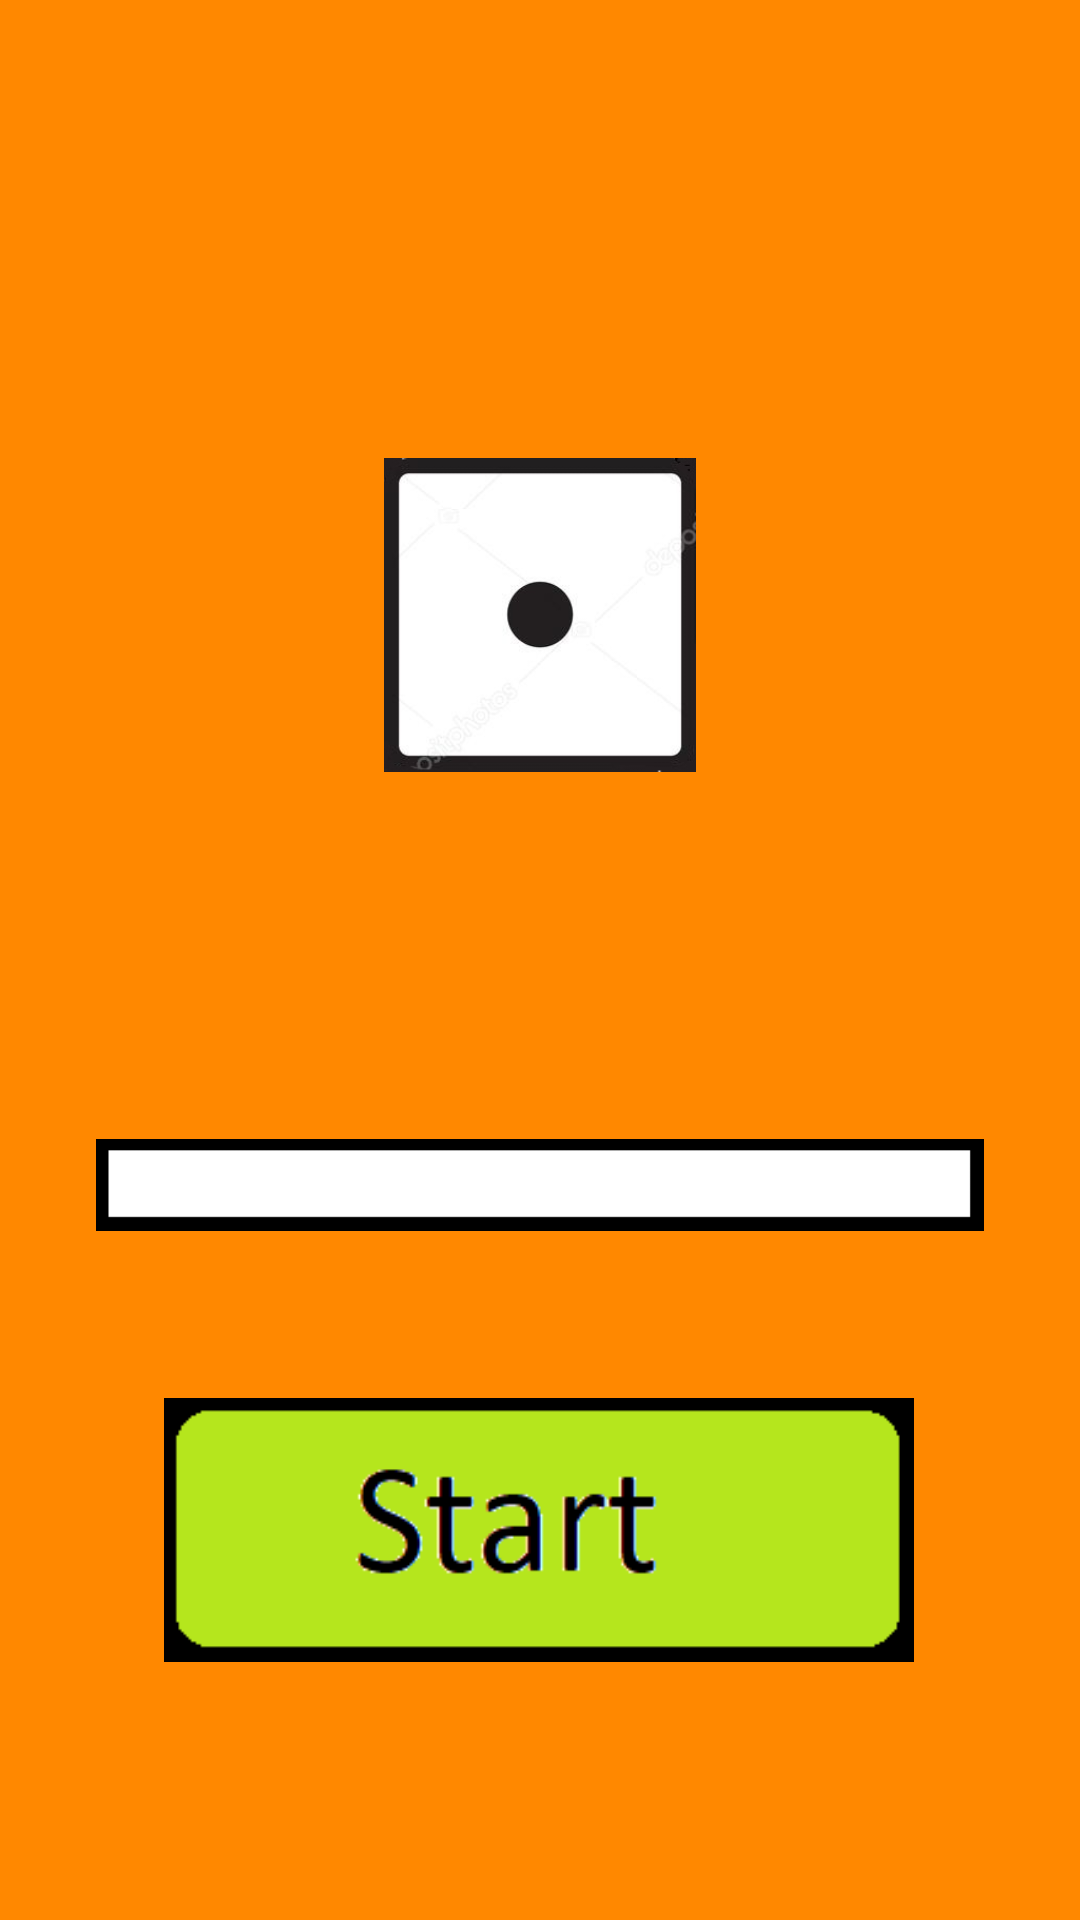

Produce the Android XML layout that renders to this screen, including the resource entries it uses.
<!-- AndroidManifest.xml: application theme Theme.Dima -->
<!-- res/layout/activity_main2.xml -->
<?xml version="1.0" encoding="utf-8"?>
<androidx.constraintlayout.widget.ConstraintLayout xmlns:android="http://schemas.android.com/apk/res/android"
    xmlns:app="http://schemas.android.com/apk/res-auto"
    xmlns:tools="http://schemas.android.com/tools"
    android:layout_width="match_parent"
    android:layout_height="match_parent"
    android:background="@android:color/holo_orange_dark"
    tools:context=".MainActivity2">

    <ImageView
        android:id="@+id/diceView3"
        android:layout_width="184dp"
        android:layout_height="210dp"
        android:layout_marginTop="100dp"
        android:padding="40dp"
        android:src="@drawable/dice_1"
        app:layout_constraintEnd_toEndOf="parent"
        app:layout_constraintStart_toStartOf="parent"
        app:layout_constraintTop_toTopOf="parent" />

    <ImageButton
        android:id="@+id/imageButton2"
        android:layout_width="250dp"
        android:layout_height="100dp"
        android:layout_marginBottom="80dp"
        android:background="@color/material_on_surface_stroke"
        android:onClick="onClickStart"
        android:scaleType="fitCenter"
        android:src="@drawable/start_1"
        app:layout_constraintBottom_toBottomOf="parent"
        app:layout_constraintEnd_toEndOf="@+id/shkalaView2"
        app:layout_constraintHorizontal_bias="0.494"
        app:layout_constraintStart_toStartOf="@+id/shkalaView2" />

    <ImageView
        android:id="@+id/shkalaView2"
        android:layout_width="0dp"
        android:layout_height="wrap_content"
        android:layout_marginStart="32dp"
        android:layout_marginTop="52dp"
        android:layout_marginEnd="32dp"
        android:src="@drawable/shkala1"
        app:layout_constraintEnd_toEndOf="parent"
        app:layout_constraintStart_toStartOf="parent"
        app:layout_constraintTop_toBottomOf="@+id/diceView3" />
</androidx.constraintlayout.widget.ConstraintLayout>
<!-- resources referenced by this layout -->
<resources>
  <!-- drawable dice_1: jpg bitmap (drawable, 11988 bytes) -->
  <!-- drawable shkala1: png bitmap (drawable, 452 bytes) -->
  <!-- drawable start_1: png bitmap (drawable, 1887 bytes) -->
  <style name="Theme.Dima" parent="Theme.MaterialComponents.DayNight.DarkActionBar">
          
          <item name="colorPrimary">@color/purple_500</item>
          <item name="colorPrimaryVariant">@color/purple_700</item>
          <item name="colorOnPrimary">@color/white</item>
          
          <item name="colorSecondary">@color/teal_200</item>
          <item name="colorSecondaryVariant">@color/teal_700</item>
          <item name="colorOnSecondary">@color/black</item>
          
          <item name="android:statusBarColor" tools:targetApi="l">?attr/colorPrimaryVariant</item>
          
          <item name="android:windowFullscreen">true</item>
          <item name="windowActionBar">false</item>
          <item name="windowNoTitle">true</item>
      </style>
  <color name="purple_500">#3A225C</color>
  <color name="purple_700">#FF3700B3</color>
  <color name="white">#FFFFFFFF</color>
  <color name="teal_200">#FF03DAC5</color>
  <color name="teal_700">#FF018786</color>
  <color name="black">#FF000000</color>
</resources>
